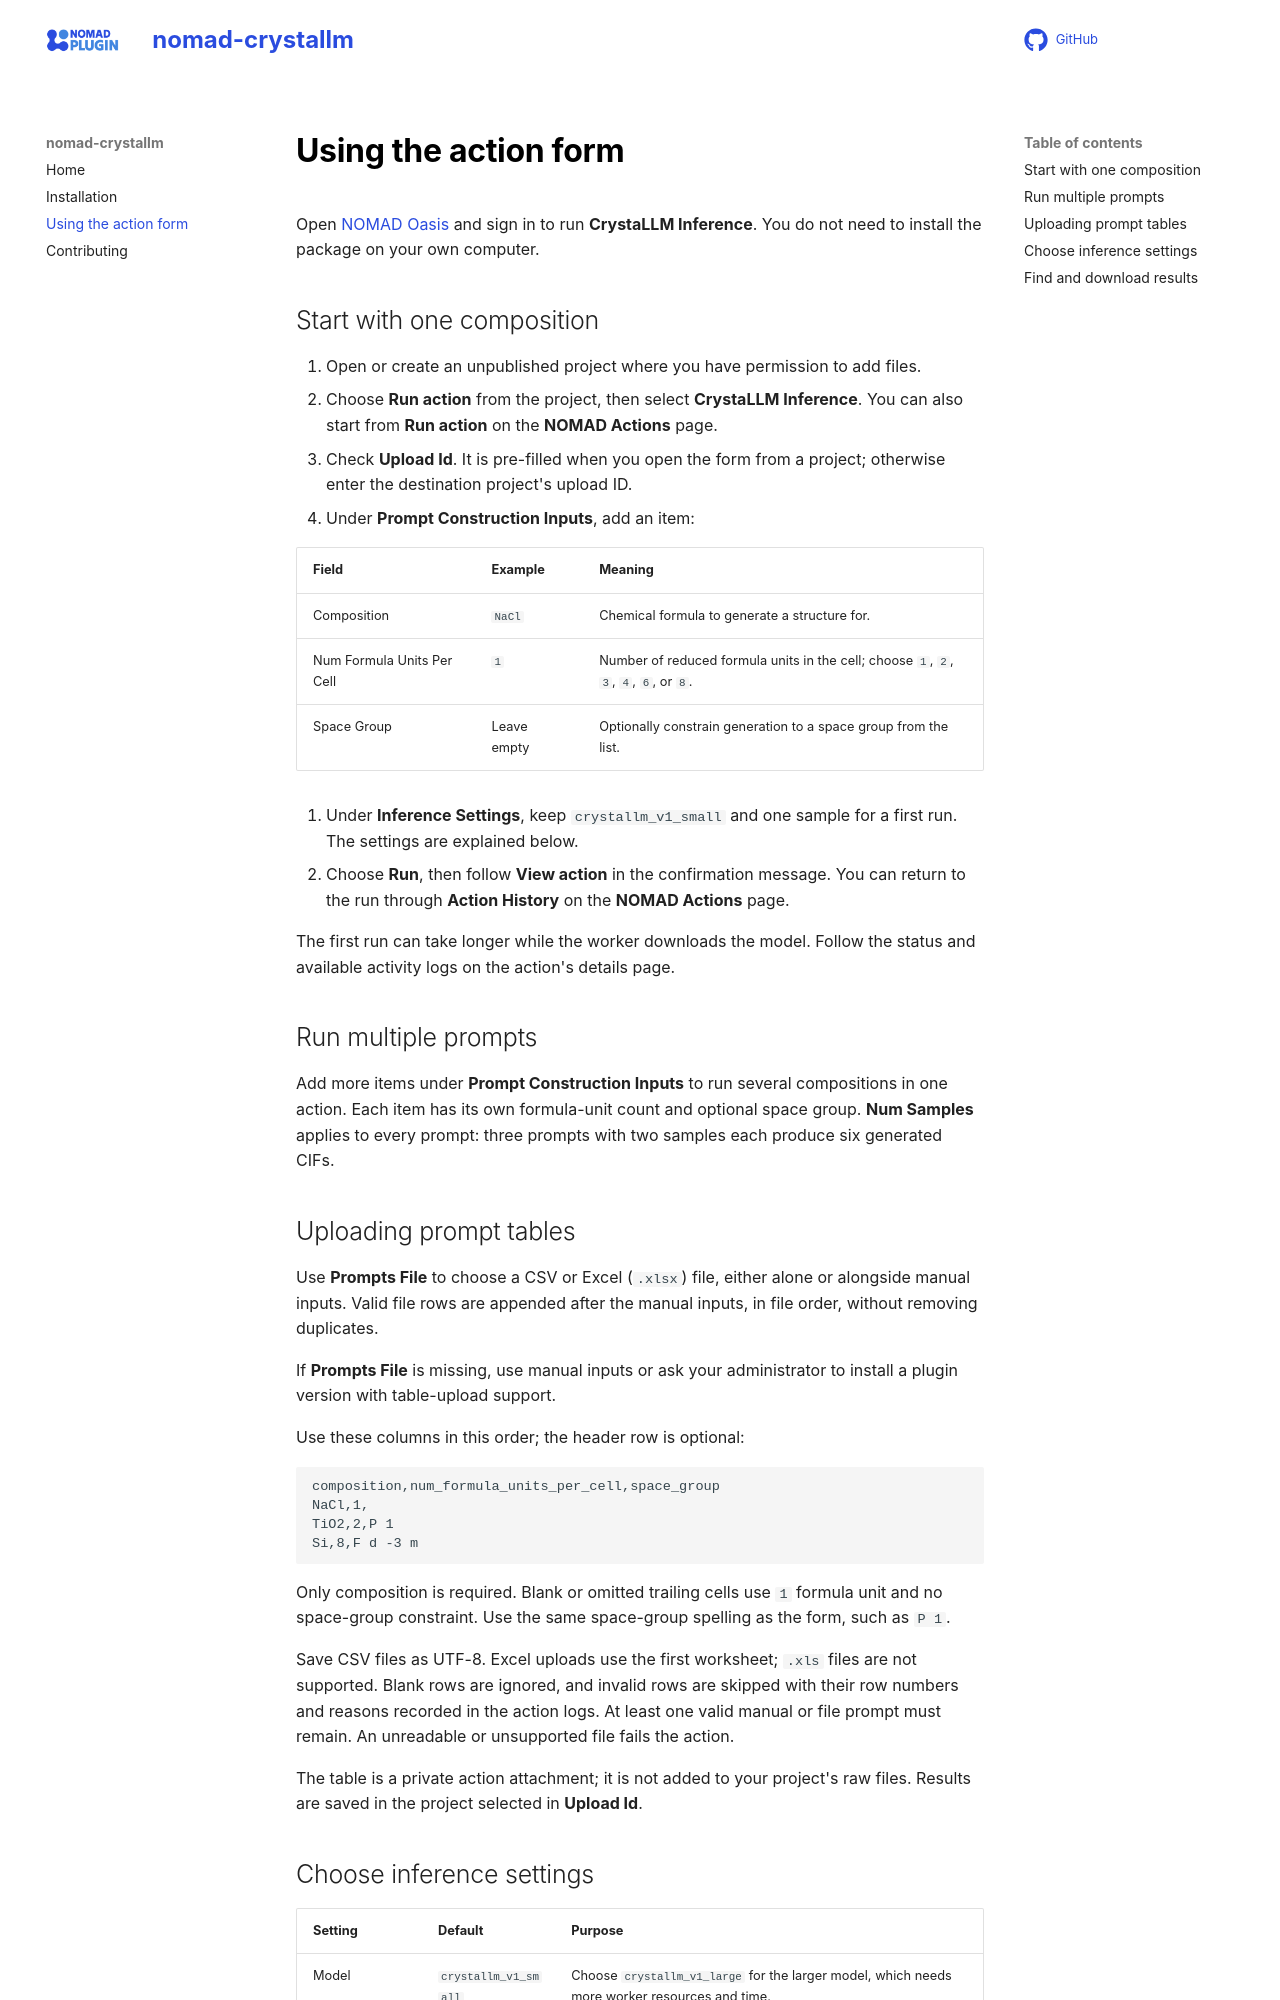

repository: FAIRmat-NFDI/nomad-crystallm · page: how_to/use_this_plugin.html · generator: mkdocs

# Using the action form

Open [NOMAD Oasis](https://nomad-lab.eu/oasis) and sign in to run
**CrystaLLM Inference**. You do not need to install the package on your own computer.

## Start with one composition

1. Open or create an unpublished project where you have permission to add files.
1. Choose **Run action** from the project, then select **CrystaLLM Inference**.
   You can also start from **Run action** on the **NOMAD Actions** page.
1. Check **Upload Id**. It is pre-filled when you open the form from a project;
   otherwise enter the destination project's upload ID.
1. Under **Prompt Construction Inputs**, add an item:

   | Field                      | Example     | Meaning                                                                              |
   | -------------------------- | ----------- | ------------------------------------------------------------------------------------ |
   | Composition                | `NaCl`      | Chemical formula to generate a structure for.                                        |
   | Num Formula Units Per Cell | `1`         | Number of reduced formula units in the cell; choose `1`, `2`, `3`, `4`, `6`, or `8`. |
   | Space Group                | Leave empty | Optionally constrain generation to a space group from the list.                      |

1. Under **Inference Settings**, keep `crystallm_v1_small` and one sample for a
   first run. The settings are explained below.
1. Choose **Run**, then follow **View action** in the confirmation message.
   You can return to the run through **Action History** on the **NOMAD Actions** page.

The first run can take longer while the worker downloads the model. Follow the
status and available activity logs on the action's details page.

## Run multiple prompts

Add more items under **Prompt Construction Inputs** to run several compositions
in one action. Each item has its own formula-unit count and optional space group.
**Num Samples** applies to every prompt: three prompts with two samples each
produce six generated CIFs.

## Uploading prompt tables

Use **Prompts File** to choose a CSV or Excel (`.xlsx`) file, either alone or
alongside manual inputs. Valid file rows are appended after the manual inputs,
in file order, without removing duplicates.

If **Prompts File** is missing, use manual inputs or ask your administrator to install a plugin version with table-upload support.

Use these columns in this order; the header row is optional:

```csv
composition,num_formula_units_per_cell,space_group
NaCl,1,
TiO2,2,P 1
Si,8,F d -3 m
```

Only composition is required. Blank or omitted trailing cells use `1` formula unit
and no space-group constraint. Use the same space-group spelling as the form,
such as `P 1`.

Save CSV files as UTF-8. Excel uploads use the first worksheet; `.xls` files are
not supported. Blank rows are ignored, and invalid rows are skipped with their
row numbers and reasons recorded in the action logs. At least one valid manual
or file prompt must remain. An unreadable or unsupported file fails the action.

The table is a private action attachment; it is not added to your project's raw
files. Results are saved in the project selected in **Upload Id**.
